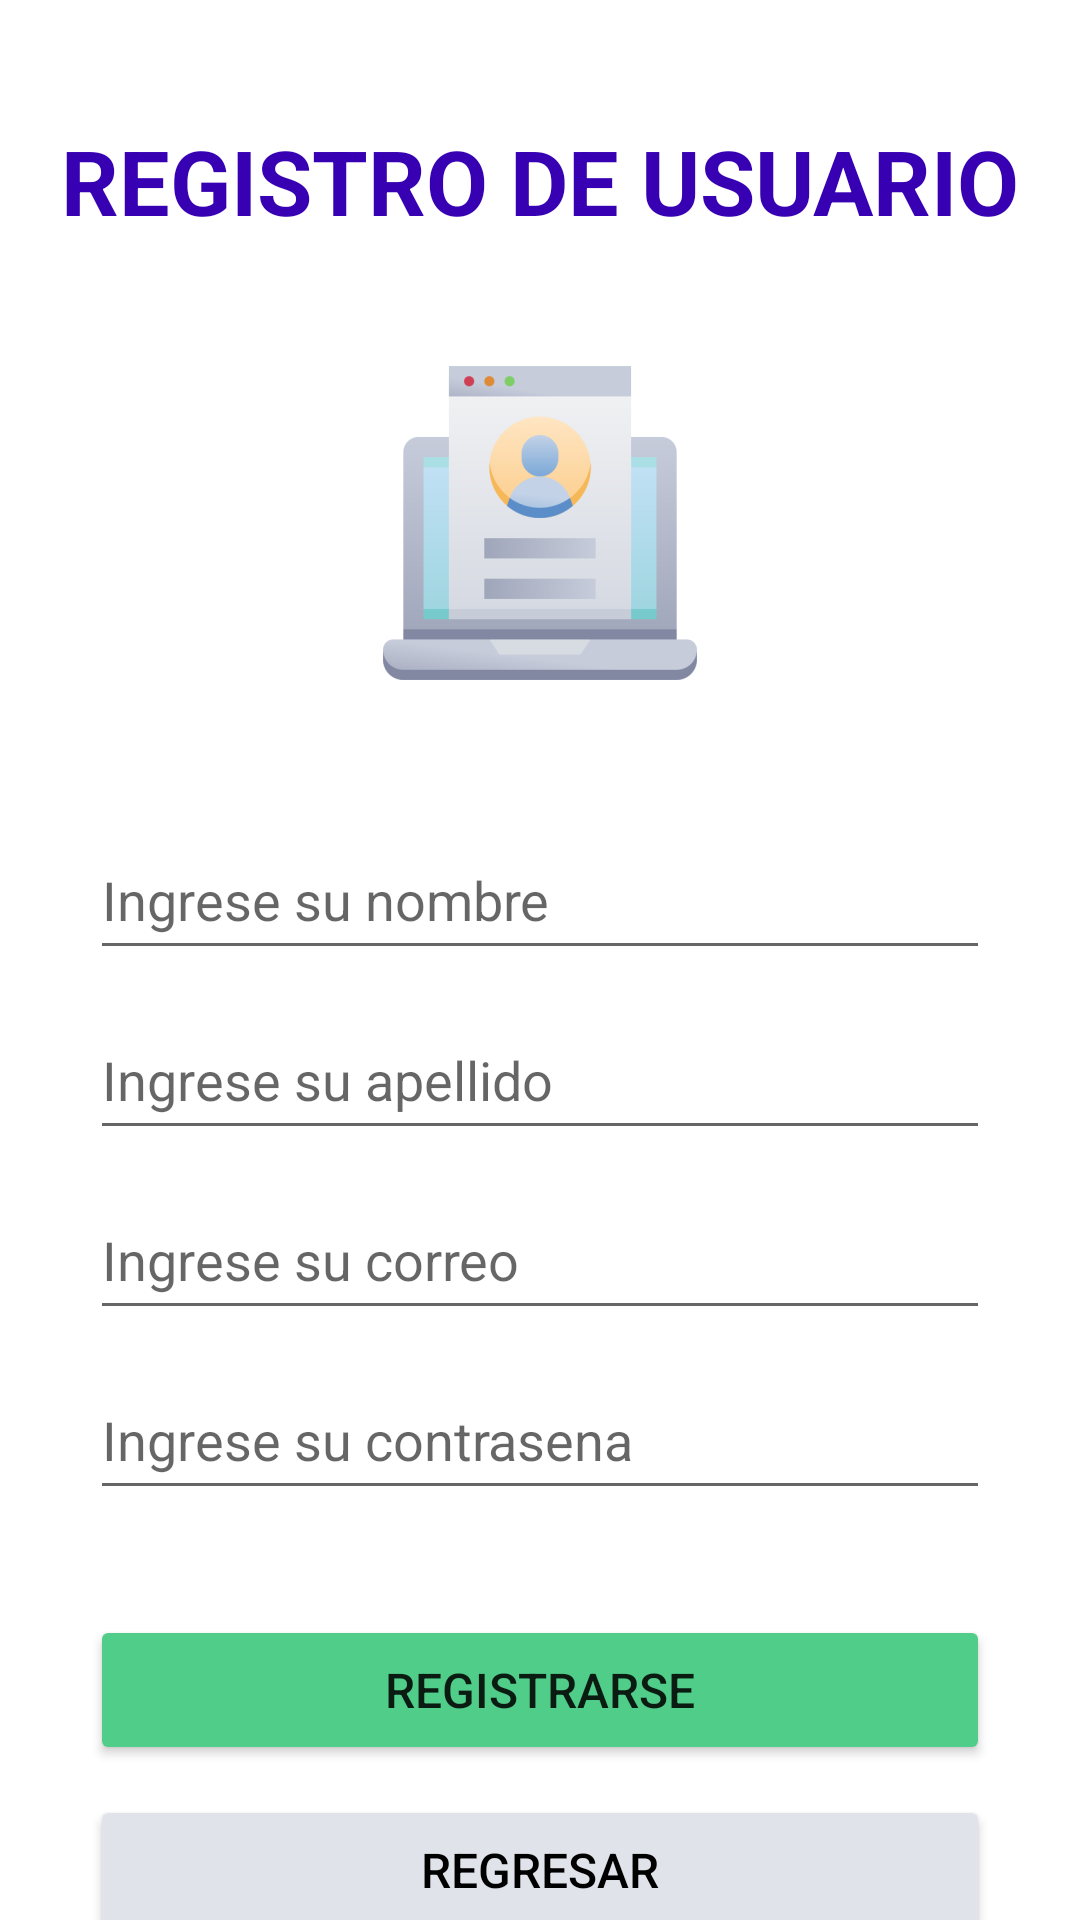

Layout XML and referenced resources for this Android screen:
<!-- AndroidManifest.xml: application theme Theme.ProyectoGrupo07 -->
<!-- res/layout/activity_registrarusuario.xml -->
<?xml version="1.0" encoding="utf-8"?>
<androidx.constraintlayout.widget.ConstraintLayout xmlns:android="http://schemas.android.com/apk/res/android"
    xmlns:app="http://schemas.android.com/apk/res-auto"
    xmlns:tools="http://schemas.android.com/tools"
    android:layout_width="match_parent"
    android:layout_height="match_parent">

    <LinearLayout
        android:layout_width="match_parent"
        android:layout_height="match_parent"
        android:orientation="vertical"
        tools:layout_editor_absoluteX="0dp"
        tools:layout_editor_absoluteY="0dp"
        tools:padding="10dp">


        <TextView
            android:id="@+id/titulo"
            android:layout_width="match_parent"
            android:layout_height="wrap_content"
            android:layout_marginTop="40dp"
            android:text="@string/tvTituloRegistro"
            android:textAlignment="center"
            android:textAllCaps="true"
            android:textColor="@color/colorPrimaryDark"
            android:textSize="30sp"
            android:textStyle="bold" />

        <ImageView
            android:id="@+id/ivlogo"
            android:layout_width="match_parent"
            android:layout_height="wrap_content"
            android:layout_marginTop="40dp"
            android:layout_marginBottom="40dp"
            app:srcCompat="@mipmap/ic_launcher_foreground" />

        <EditText
            android:id="@+id/txtNombre"
            android:layout_width="match_parent"
            android:layout_height="50dp"
            android:ems="10"
            android:hint='@string/tvPlaceholderNombreRegister'
            android:layout_marginStart="30dp"
            android:layout_marginEnd="30dp"
            android:layout_marginTop="5dp"
            android:layout_marginBottom="5dp"
            android:inputType="text" />

        <EditText
            android:id="@+id/txtApellido"
            android:layout_width="match_parent"
            android:layout_height="50dp"
            android:ems="10"
            android:hint='@string/tvPlaceholderApellidoRegister'
            android:layout_marginStart="30dp"
            android:layout_marginEnd="30dp"
            android:layout_marginTop="5dp"
            android:layout_marginBottom="5dp"
            android:inputType="text" />

        <EditText
            android:id="@+id/txtCorreo"
            android:layout_width="match_parent"
            android:layout_height="50dp"
            android:hint='@string/tvPlaceholderCorreoRegister'
            android:layout_marginStart="30dp"
            android:layout_marginEnd="30dp"
            android:layout_marginTop="5dp"
            android:layout_marginBottom="5dp"
            android:inputType="textEmailAddress" />

        <EditText
            android:id="@+id/txtContraseña"
            android:layout_width="match_parent"
            android:layout_height="50sp"
            android:ems="10"
            android:hint='@string/tvPlaceholderContrasenaRegister'
            android:layout_marginStart="30dp"
            android:layout_marginEnd="30dp"
            android:layout_marginTop="5dp"
            android:layout_marginBottom="5dp"
            android:inputType="textPassword" />

        <Button
            android:id="@+id/btnRegistrar"
            android:layout_width="match_parent"
            android:layout_height="50dp"
            android:layout_marginStart="30dp"
            android:layout_marginTop="30dp"
            android:layout_marginEnd="30dp"
            android:backgroundTint="@color/colorBsSuccess"
            android:textSize="16dp"
            android:text="@string/btnRegistroRegister" />

        <Button
            android:id="@+id/btnRegresarRegistro"
            android:layout_width="match_parent"
            android:layout_height="50dp"
            android:layout_marginStart="30dp"
            android:layout_marginTop="10dp"
            android:layout_marginEnd="30dp"
            android:backgroundTint="@color/colorBsSecondary"
            android:text="@string/btnRegresarRegister"
            android:textSize="16dp"
            android:textColor="@color/black" />
    </LinearLayout>

</androidx.constraintlayout.widget.ConstraintLayout>
<!-- resources referenced by this layout -->
<resources>
  <color name="black">#FF000000</color>
  <color name="colorBsSecondary">#e1e3ea</color>
  <color name="colorBsSuccess">#50cd89</color>
  <color name="colorPrimaryDark">#3700B3</color>
  <!-- mipmap ic_launcher_foreground: png bitmap (mipmap-hdpi, 7073 bytes) -->
  <string name="btnRegistroRegister">Registrarse</string>
  
      
      //Aqui se agregan los strings que se van a utilizar en la vista de detalle de producto
  <string name="btnRegresarRegister">Regresar</string>
  <string name="tvPlaceholderApellidoRegister">Ingrese su apellido</string>
  <string name="tvPlaceholderContrasenaRegister">Ingrese su contrasena</string>
  <string name="tvPlaceholderCorreoRegister">Ingrese su correo</string>
  <string name="tvPlaceholderNombreRegister">Ingrese su nombre</string>
  <string name="tvTituloRegistro">Registro de Usuario</string>
  <style name="Theme.ProyectoGrupo07" parent="Base.Theme.ProyectoGrupo07" />
  <style name="Base.Theme.ProyectoGrupo07" parent="Theme.MaterialComponents.Light.NoActionBar">
          
          
      </style>
</resources>
